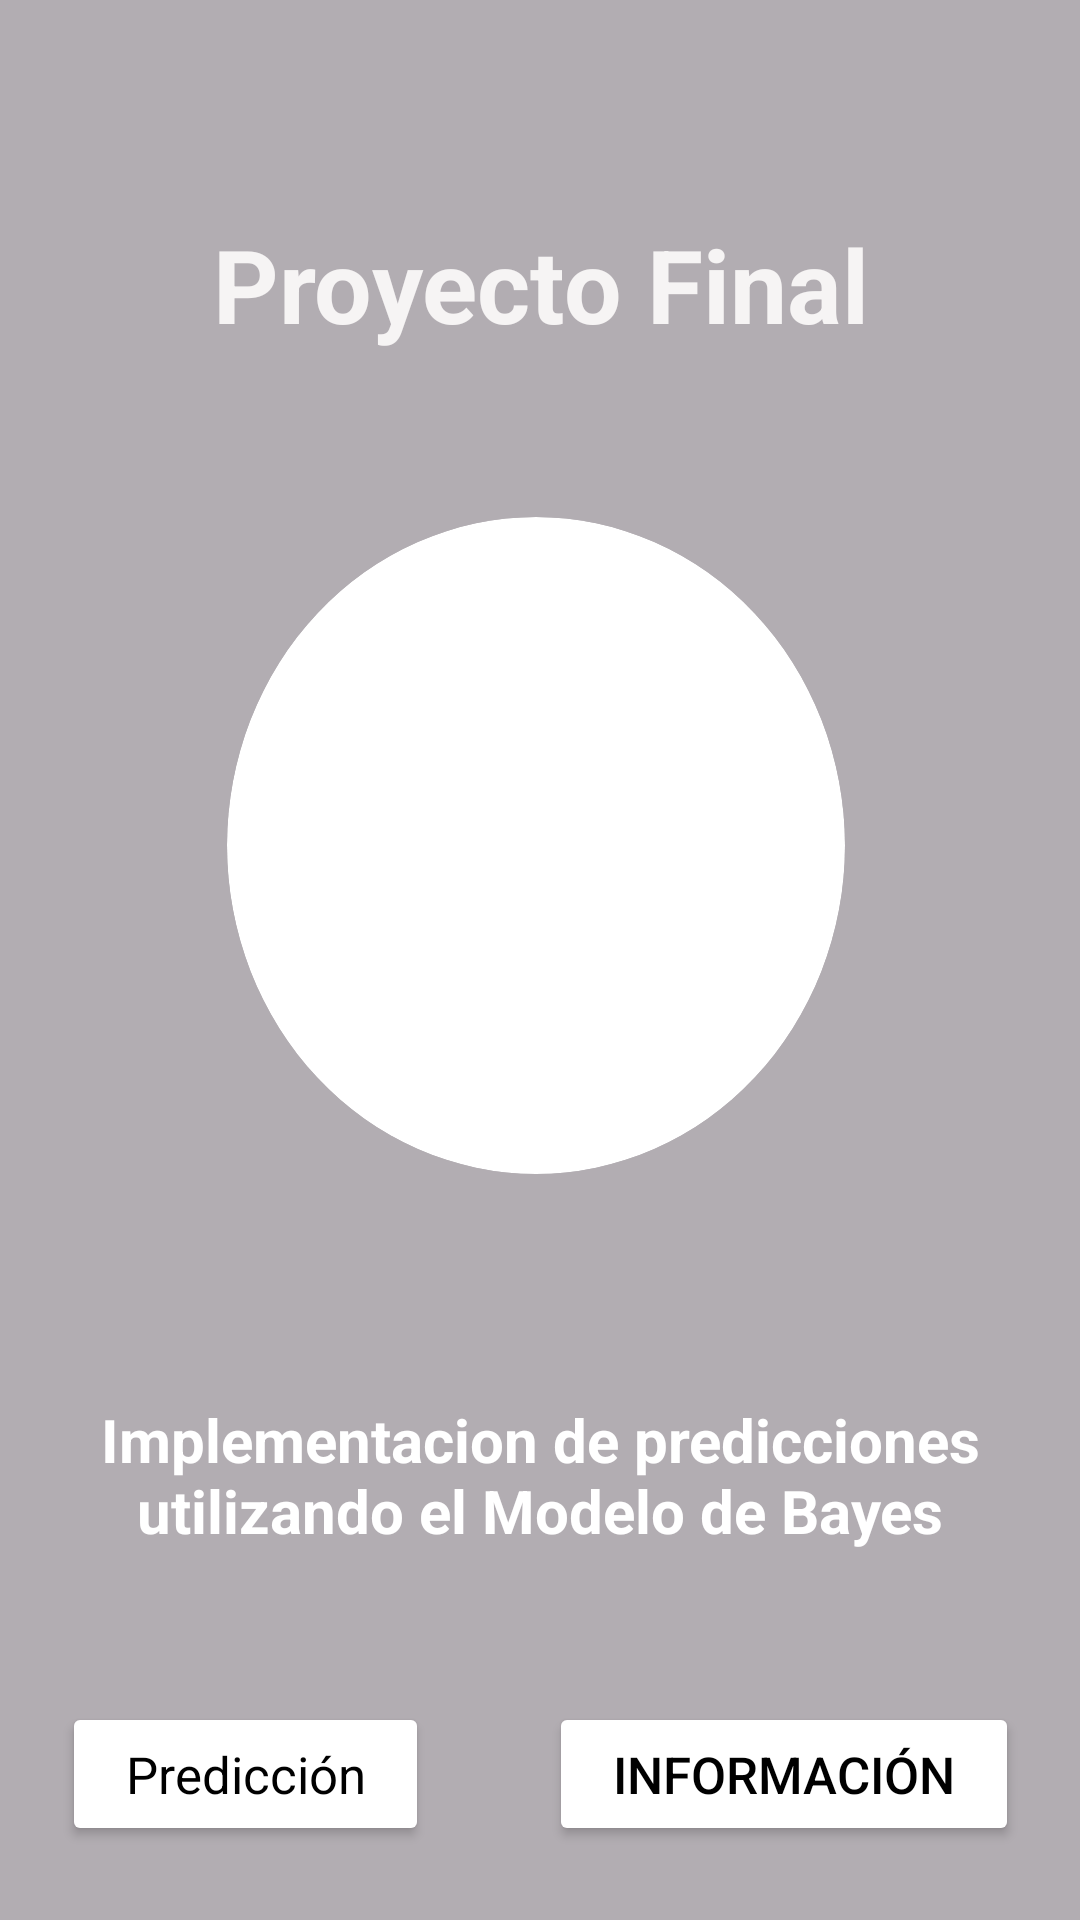

The Android layout XML behind this screen, and the referenced resources:
<!-- AndroidManifest.xml: application theme Theme.Prediccion -->
<!-- res/layout/activity_main.xml -->
<?xml version="1.0" encoding="utf-8"?>
<androidx.constraintlayout.widget.ConstraintLayout xmlns:android="http://schemas.android.com/apk/res/android"
    xmlns:app="http://schemas.android.com/apk/res-auto"
    xmlns:tools="http://schemas.android.com/tools"
    android:id="@+id/main"
    android:layout_width="match_parent"
    android:layout_height="match_parent"
    android:background="@drawable/fondo"
    tools:context=".MainActivity">

    

    <View
        android:id="@+id/overlay"
        android:layout_width="match_parent"
        android:layout_height="match_parent"
        android:background="#4D000000"
        app:layout_constraintBottom_toBottomOf="parent"
        app:layout_constraintEnd_toEndOf="parent"
        app:layout_constraintStart_toStartOf="parent"
        app:layout_constraintTop_toTopOf="parent"/>


    <LinearLayout
        android:id="@+id/linearLayout"
        android:layout_width="319dp"
        android:layout_height="592dp"
        android:layout_marginTop="72dp"
        android:orientation="vertical"
        app:layout_constraintEnd_toEndOf="parent"
        app:layout_constraintStart_toStartOf="parent"
        app:layout_constraintTop_toTopOf="parent">

        <TextView
            android:id="@+id/textView"
            android:layout_width="match_parent"
            android:layout_height="wrap_content"
            android:text="Proyecto Final"
            android:textAlignment="center"
            android:textColor="#F6F4F4"
            android:textSize="34sp"
            android:textStyle="bold" />

        <ImageView
            android:id="@+id/imageView3"
            android:layout_width="206dp"
            android:layout_height="219dp"
            android:layout_margin="55dp"
            android:background="@drawable/circle"
            android:clipToOutline="true"
            android:scaleType="centerCrop"
            android:src="@drawable/logo" />

        <TextView
            android:id="@+id/textView3"
            android:layout_width="match_parent"
            android:layout_height="81dp"
            android:layout_marginTop="20dp"
            android:layout_marginBottom="20dp"
            android:text="Implementacion de predicciones utilizando el Modelo de Bayes"
            android:textAlignment="center"
            android:textColor="@color/white"
            android:textSize="20sp"
            android:textStyle="bold"
            app:layout_constraintEnd_toEndOf="parent"
            app:layout_constraintStart_toStartOf="parent" />

        <LinearLayout
            android:layout_width="match_parent"
            android:layout_height="match_parent"
            android:orientation="horizontal">

            <Button
                android:id="@+id/btn_Prediccion"
                android:layout_width="wrap_content"
                android:layout_height="wrap_content"
                android:layout_marginRight="20dp"
                android:layout_weight="1"
                android:backgroundTint="@color/white"
                android:onClick="onClickPrediccion"
                android:text="Predicción"
                android:textAppearance="@style/TextAppearance.AppCompat.Light.Widget.PopupMenu.Small"
                android:textColor="@color/black"
                android:textSize="17sp"
                app:rippleColor="@color/white"
                app:shapeAppearance="@style/ShapeAppearance.Material3.Corner.Small"
                app:shapeAppearanceOverlay="@style/Platform.MaterialComponents.Light"
                app:strokeColor="@color/black"
                app:strokeWidth="@dimen/cardview_default_elevation" />

            <Button
                android:id="@+id/btn_Regresar"
                android:layout_width="wrap_content"
                android:layout_height="wrap_content"
                android:layout_marginLeft="20dp"
                android:layout_weight="1"
                android:backgroundTint="@color/white"
                android:onClick="onClickInformacion"
                android:text="Información"
                android:textColor="@color/black"
                android:textSize="17sp"
                app:shapeAppearance="@style/ShapeAppearance.Material3.Corner.Small"
                app:strokeColor="@color/black"
                app:strokeWidth="@dimen/cardview_default_radius" />
        </LinearLayout>

    </LinearLayout>

</androidx.constraintlayout.widget.ConstraintLayout>
<!-- resources referenced by this layout -->
<resources>
  <!-- drawable circle (drawable) -->
  <?xml version="1.0" encoding="utf-8"?>
  <shape xmlns:android="http://schemas.android.com/apk/res/android"
      android:shape="oval">
      <solid android:color="#FFFFFF"/> 
      <size android:width="200dp" android:height="200dp"/>
  </shape>
  <style name="Theme.Prediccion" parent="Base.Theme.Prediccion" />
  <style name="Base.Theme.Prediccion" parent="Theme.Material3.DayNight.NoActionBar">
          
          
      </style>
  <!-- not gathered from this repository: default colours our renderer supplied (Android Studio template values) -->
  <color name="black">#FF000000</color>
  <color name="white">#FFFFFFFF</color>
</resources>
